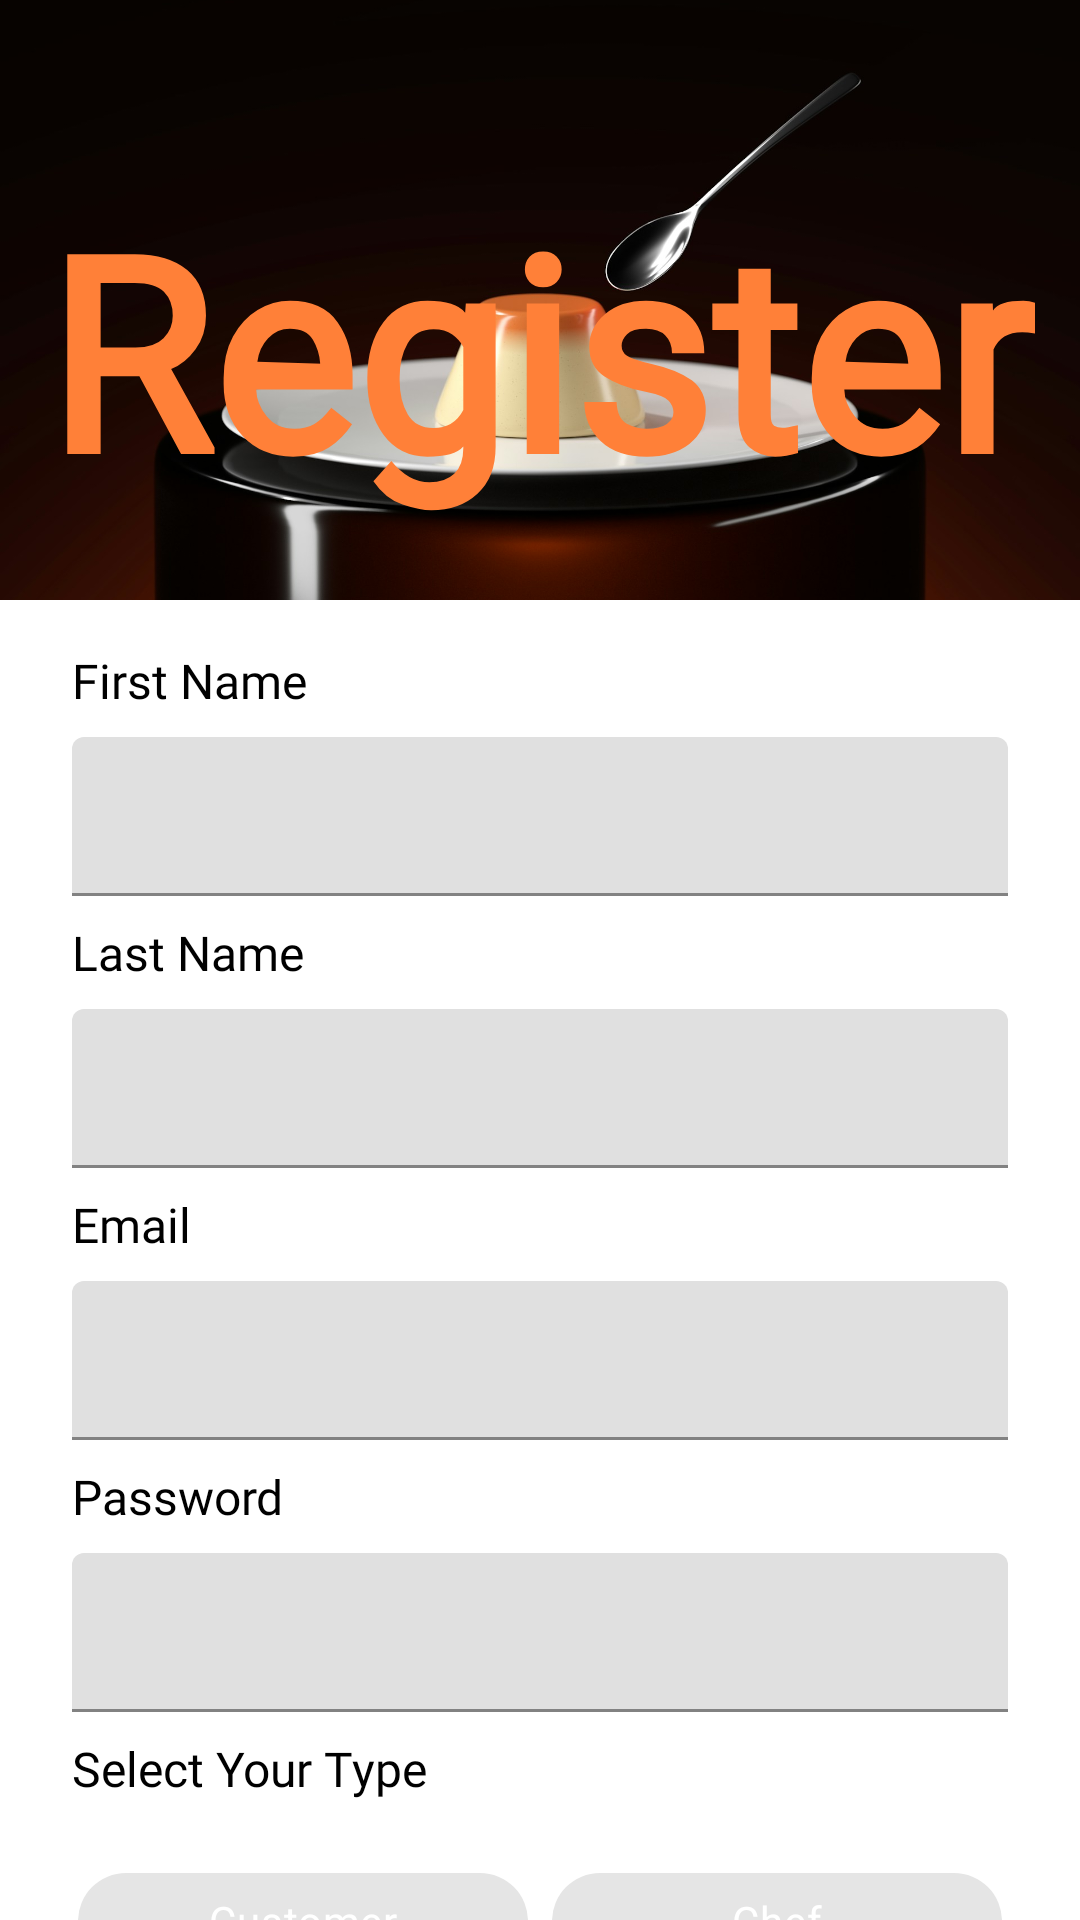

Reconstruct the res/layout file that produces this screen, plus the resources it refers to.
<!-- AndroidManifest.xml: application theme Theme.ChefNest -->
<!-- res/layout/activity_signup.xml -->
<?xml version="1.0" encoding="utf-8"?>
<androidx.constraintlayout.widget.ConstraintLayout xmlns:android="http://schemas.android.com/apk/res/android"
    xmlns:app="http://schemas.android.com/apk/res-auto"
    xmlns:tools="http://schemas.android.com/tools"
    android:id="@+id/drawer_layout"
    android:layout_width="match_parent"
    android:layout_height="match_parent"
    android:background="@color/white"
    tools:context=".ui.activity.SignupActivity">

    <ImageView
        android:id="@+id/imageView"
        android:layout_width="0dp"
        android:layout_height="200dp"
        android:scaleType="centerCrop"
        app:layout_constraintEnd_toEndOf="parent"
        app:layout_constraintStart_toStartOf="parent"
        app:layout_constraintTop_toTopOf="parent"
        app:srcCompat="@drawable/back3" />

    <TextView
        android:id="@+id/textView"
        android:layout_width="wrap_content"
        android:layout_height="wrap_content"
        android:layout_marginStart="24dp"
        android:layout_marginTop="56dp"
        android:layout_marginEnd="24dp"
        android:fontFamily="@font/ephesis_regular"
        android:text="@string/wel_txt"
        android:textAlignment="viewStart"
        android:textAllCaps="false"
        android:textColor="@color/color_1"
        android:textSize="90sp"
        android:textStyle="bold"
        app:layout_constraintEnd_toEndOf="parent"
        app:layout_constraintHorizontal_bias="0.503"
        app:layout_constraintStart_toStartOf="parent"
        app:layout_constraintTop_toTopOf="parent" />

    <TextView
        android:id="@+id/textView4"
        android:layout_width="0dp"
        android:layout_height="wrap_content"
        android:layout_marginStart="24dp"
        android:layout_marginTop="16dp"
        android:layout_marginEnd="24dp"
        android:fontFamily="@font/opensans_semibold"
        android:text="@string/first_name"
        android:textColor="@color/black"
        android:textSize="16sp"
        app:layout_constraintEnd_toEndOf="parent"
        app:layout_constraintStart_toStartOf="parent"
        app:layout_constraintTop_toBottomOf="@+id/imageView" />

    <com.google.android.material.textfield.TextInputLayout
        android:id="@+id/textInputLayout"
        android:layout_width="0dp"
        android:layout_height="wrap_content"
        android:layout_marginStart="24dp"
        android:layout_marginTop="8dp"
        android:layout_marginEnd="24dp"
        app:layout_constraintEnd_toEndOf="parent"
        app:layout_constraintStart_toStartOf="parent"
        app:layout_constraintTop_toBottomOf="@+id/textView4">

        <com.google.android.material.textfield.TextInputEditText
            android:id="@+id/register_first_name"
            android:layout_width="match_parent"
            android:layout_height="wrap_content"
            android:fontFamily="@font/opensans_regular"
            android:textColor="@color/white"
            android:textSize="14sp" />
    </com.google.android.material.textfield.TextInputLayout>

    <TextView
        android:id="@+id/textView5"
        android:layout_width="0dp"
        android:layout_height="wrap_content"
        android:layout_marginStart="24dp"
        android:layout_marginTop="8dp"
        android:layout_marginEnd="24dp"
        android:fontFamily="@font/opensans_semibold"
        android:text="@string/last_name"
        android:textColor="@color/black"
        android:textSize="16sp"
        app:layout_constraintEnd_toEndOf="parent"
        app:layout_constraintStart_toStartOf="parent"
        app:layout_constraintTop_toBottomOf="@+id/textInputLayout" />

    <com.google.android.material.textfield.TextInputLayout
        android:id="@+id/textInputLayout4"
        android:layout_width="0dp"
        android:layout_height="wrap_content"
        android:layout_marginStart="24dp"
        android:layout_marginTop="8dp"
        android:layout_marginEnd="24dp"
        app:layout_constraintEnd_toEndOf="parent"
        app:layout_constraintStart_toStartOf="parent"
        app:layout_constraintTop_toBottomOf="@+id/textView5">

        <com.google.android.material.textfield.TextInputEditText
            android:id="@+id/register_last_name"
            android:layout_width="match_parent"
            android:layout_height="wrap_content"
            android:fontFamily="@font/opensans_regular"
            android:textColor="@color/white"
            android:textSize="14sp" />
    </com.google.android.material.textfield.TextInputLayout>

    <TextView
        android:id="@+id/textView6"
        android:layout_width="0dp"
        android:layout_height="wrap_content"
        android:layout_marginStart="24dp"
        android:layout_marginTop="8dp"
        android:layout_marginEnd="24dp"
        android:fontFamily="@font/opensans_semibold"
        android:text="@string/email_txt"
        android:textColor="@color/black"
        android:textSize="16sp"
        app:layout_constraintEnd_toEndOf="parent"
        app:layout_constraintStart_toStartOf="parent"
        app:layout_constraintTop_toBottomOf="@+id/textInputLayout4" />

    <com.google.android.material.textfield.TextInputLayout
        android:id="@+id/textInputLayout5"
        android:layout_width="0dp"
        android:layout_height="wrap_content"
        android:layout_marginStart="24dp"
        android:layout_marginTop="8dp"
        android:layout_marginEnd="24dp"
        app:layout_constraintEnd_toEndOf="parent"
        app:layout_constraintStart_toStartOf="parent"
        app:layout_constraintTop_toBottomOf="@+id/textView6">

        <com.google.android.material.textfield.TextInputEditText
            android:id="@+id/register_email"
            android:layout_width="match_parent"
            android:layout_height="wrap_content"
            android:fontFamily="@font/opensans_regular"
            android:textColor="@color/white"
            android:textSize="14sp" />
    </com.google.android.material.textfield.TextInputLayout>

    <TextView
        android:id="@+id/textView15"
        android:layout_width="0dp"
        android:layout_height="wrap_content"
        android:layout_marginStart="24dp"
        android:layout_marginTop="8dp"
        android:layout_marginEnd="24dp"
        android:fontFamily="@font/opensans_semibold"
        android:text="@string/password_txt"
        android:textAlignment="textStart"
        android:textColor="@color/black"
        android:textSize="16sp"
        app:layout_constraintEnd_toEndOf="parent"
        app:layout_constraintStart_toStartOf="parent"
        app:layout_constraintTop_toBottomOf="@+id/textInputLayout5" />

    <com.google.android.material.textfield.TextInputLayout
        android:id="@+id/textInputLayout6"
        android:layout_width="0dp"
        android:layout_height="wrap_content"
        android:layout_marginStart="24dp"
        android:layout_marginTop="8dp"
        android:layout_marginEnd="24dp"
        app:layout_constraintEnd_toEndOf="parent"
        app:layout_constraintStart_toStartOf="parent"
        app:layout_constraintTop_toBottomOf="@+id/textView15">

        <com.google.android.material.textfield.TextInputEditText
            android:id="@+id/register_password"
            android:layout_width="match_parent"
            android:layout_height="wrap_content"
            android:fontFamily="@font/opensans_regular"
            android:textColor="@color/white"
            android:textSize="14sp" />
    </com.google.android.material.textfield.TextInputLayout>

    <TextView
        android:id="@+id/textView8"
        android:layout_width="0dp"
        android:layout_height="wrap_content"
        android:layout_marginStart="24dp"
        android:layout_marginTop="8dp"
        android:layout_marginEnd="24dp"
        android:fontFamily="@font/opensans_semibold"
        android:text="@string/user_type"
        android:textColor="@color/black"
        android:textSize="16sp"
        app:layout_constraintEnd_toEndOf="parent"
        app:layout_constraintStart_toStartOf="parent"
        app:layout_constraintTop_toBottomOf="@+id/textInputLayout6" />

    <com.google.android.material.chip.ChipGroup
        android:id="@+id/userType_chipGroup"
        android:layout_width="wrap_content"
        android:layout_height="wrap_content"
        android:layout_marginStart="24dp"
        android:layout_marginTop="16dp"
        android:layout_marginEnd="24dp"
        app:layout_constraintEnd_toEndOf="parent"
        app:layout_constraintStart_toStartOf="parent"
        app:layout_constraintTop_toBottomOf="@+id/textView8"
        app:singleSelection="true">

        <com.google.android.material.chip.Chip
            android:id="@+id/customer_chip"
            android:layout_width="150dp"
            android:layout_height="wrap_content"
            android:checkable="true"
            android:fontFamily="@font/opensans_regular"
            android:includeFontPadding="true"
            android:text="@string/customer_chip"
            android:textAlignment="center"
            android:textColor="@android:color/white"
            android:textSize="14sp"
            app:checkedIconVisible="true"
            app:chipIconEnabled="true" />

        <com.google.android.material.chip.Chip
            android:id="@+id/chef_chip"
            android:layout_width="150dp"
            android:layout_height="wrap_content"
            android:checkable="true"
            android:fontFamily="@font/opensans_regular"
            android:foregroundGravity="center"
            android:includeFontPadding="true"
            android:text="@string/chef_chip"
            android:textAlignment="center"
            android:textColor="@android:color/white"
            android:textSize="14sp"
            app:checkedIconVisible="true"
            app:chipIconEnabled="true" />
    </com.google.android.material.chip.ChipGroup>

    <Button
        android:id="@+id/signup_btn"
        android:layout_width="0dp"
        android:layout_height="wrap_content"
        android:layout_marginStart="24dp"
        android:layout_marginTop="16dp"
        android:layout_marginEnd="24dp"
        android:backgroundTint="#000000"
        android:fontFamily="@font/opensans_medium"
        android:text="@string/wel_txt"
        android:textColor="@android:color/white"
        android:textSize="18sp"
        app:cornerRadius="10dp"
        app:layout_constraintEnd_toEndOf="parent"
        app:layout_constraintStart_toStartOf="parent"
        app:layout_constraintTop_toBottomOf="@+id/userType_chipGroup" />

</androidx.constraintlayout.widget.ConstraintLayout>
<!-- resources referenced by this layout -->
<resources>
  <color name="black">#FF000000</color>
  <color name="color_1">#ff8038</color>
  <color name="white">#FFFFFFFF</color>
  <!-- drawable back3: jpg bitmap (drawable, 82135 bytes) -->
  <string name="chef_chip">Chef</string>
  <string name="customer_chip">Customer</string>
  <string name="email_txt">Email</string>
  <string name="first_name">First Name</string>
  <string name="last_name">Last Name</string>
  <string name="password_txt">Password</string>
  <string name="user_type">Select Your Type</string>
  <string name="wel_txt">Register</string>
  <style name="Theme.ChefNest" parent="Base.Theme.ChefNest" />
  <style name="Base.Theme.ChefNest" parent="Theme.MaterialComponents.DayNight.NoActionBar">
          
          
      </style>
</resources>
